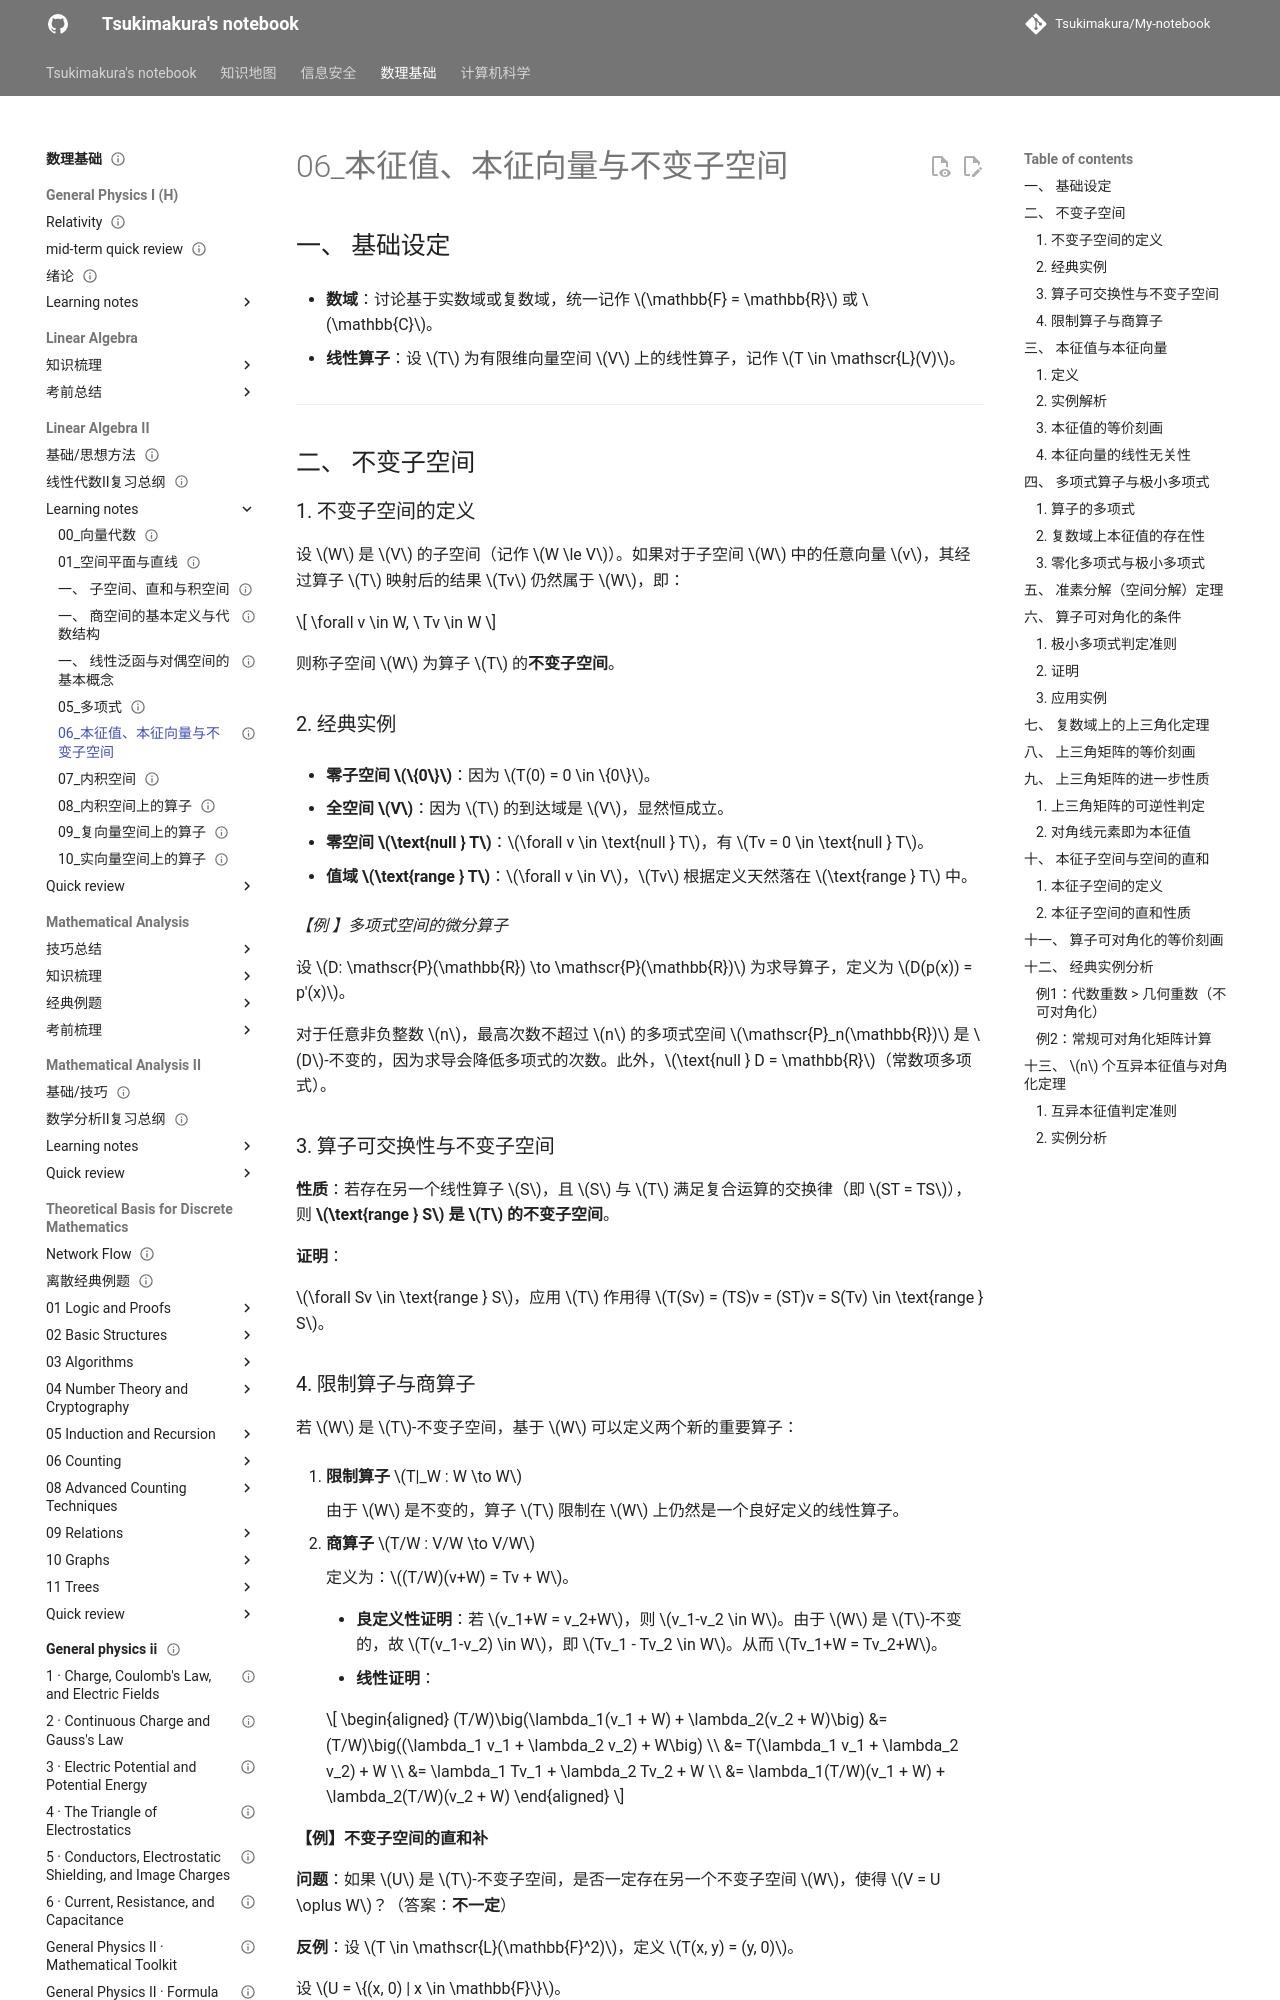

repository: Tsukimakura/My-notebook · page: 数理基础/Linear Algebra II/learning notes/06_本征值、本征向量与不变子空间/index.html · generator: mkdocs

---
title: "06_本征值、本征向量与不变子空间"
status: draft
tags: [math-physics]
created: null
updated: 2026-10-06
sources: []
---

# 06_本征值、本征向量与不变子空间

## 一、 基础设定

- **数域**：讨论基于实数域或复数域，统一记作 $\mathbb{F} = \mathbb{R}$ 或 $\mathbb{C}$。

- **线性算子**：设 $T$ 为有限维向量空间 $V$ 上的线性算子，记作 $T \in \mathscr{L}(V)$。

---

## 二、 不变子空间

### 1. 不变子空间的定义

设 $W$ 是 $V$ 的子空间（记作 $W \le V$）。如果对于子空间 $W$ 中的任意向量 $v$，其经过算子 $T$ 映射后的结果 $Tv$ 仍然属于 $W$，即：

$$
\forall v \in W, \ Tv \in W
$$

则称子空间 $W$ 为算子 $T$ 的**不变子空间**。

### 2. 经典实例

- **零子空间 $\{0\}$**：因为 $T(0) = 0 \in \{0\}$。

- **全空间 $V$**：因为 $T$ 的到达域是 $V$，显然恒成立。

- **零空间 $\text{null } T$**：$\forall v \in \text{null } T$，有 $Tv = 0 \in \text{null } T$。

- **值域 $\text{range } T$**：$\forall v \in V$，$Tv$ 根据定义天然落在 $\text{range } T$ 中。

_【例 】多项式空间的微分算子_

设 $D: \mathscr{P}(\mathbb{R}) \to \mathscr{P}(\mathbb{R})$ 为求导算子，定义为 $D(p(x)) = p'(x)$。

对于任意非负整数 $n$，最高次数不超过 $n$ 的多项式空间 $\mathscr{P}_n(\mathbb{R})$ 是 $D$-不变的，因为求导会降低多项式的次数。此外，$\text{null } D = \mathbb{R}$（常数项多项式）。

### 3. 算子可交换性与不变子空间

**性质**：若存在另一个线性算子 $S$，且 $S$ 与 $T$ 满足复合运算的交换律（即 $ST = TS$），则 **$\text{range } S$ 是 $T$ 的不变子空间**。

**证明**：

$\forall Sv \in \text{range } S$，应用 $T$ 作用得 $T(Sv) = (TS)v = (ST)v = S(Tv) \in \text{range } S$。
